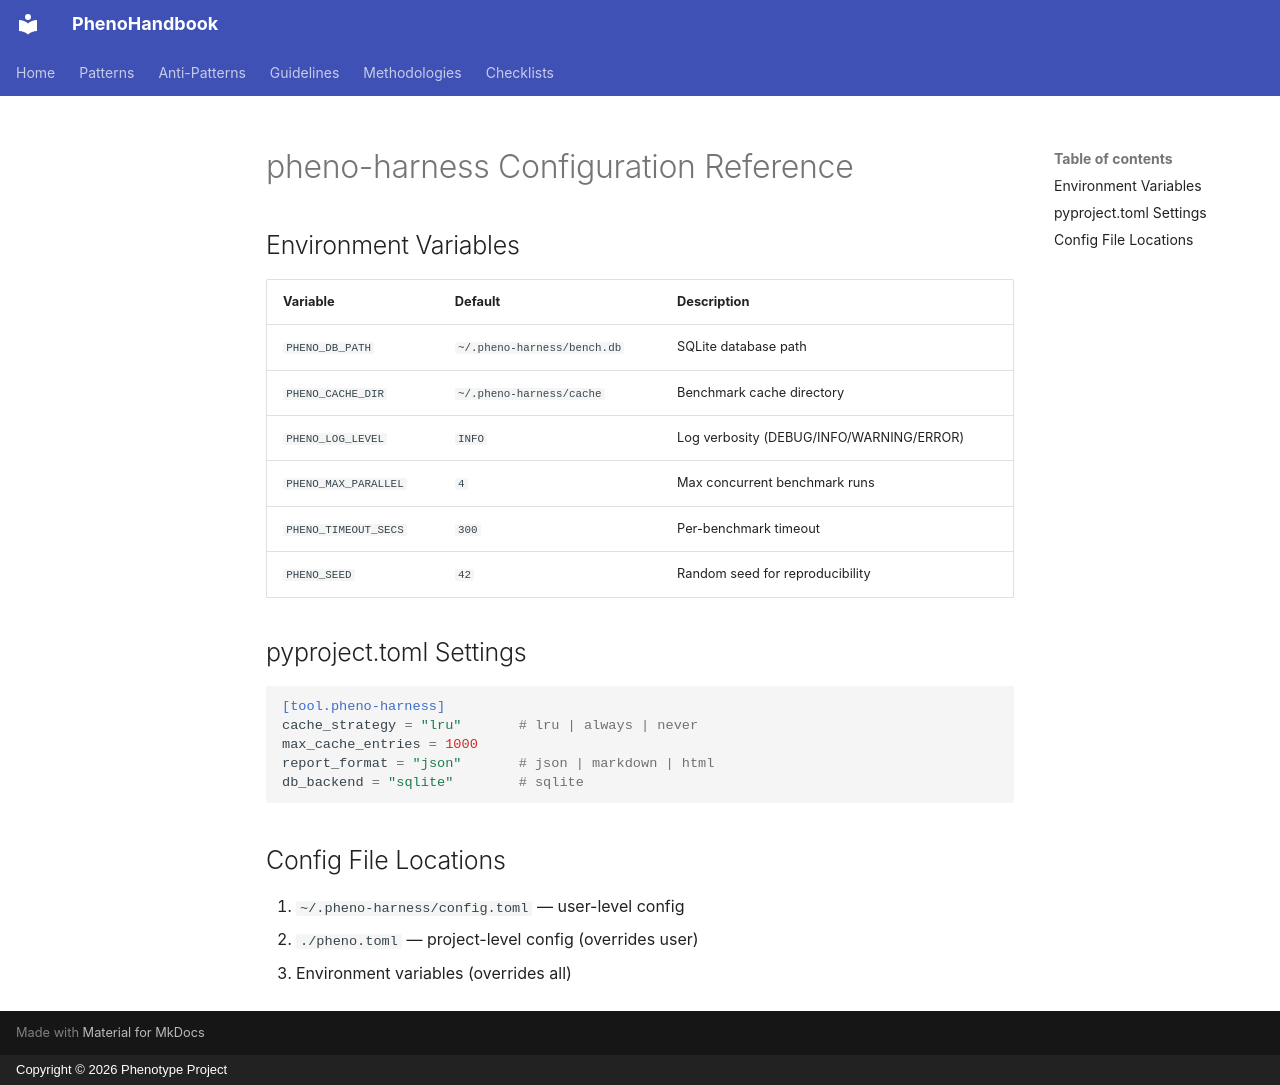

repository: KooshaPari/PhenoShared · page: CONFIGURATION/index.html · generator: mkdocs · copyright: Copyright © 2026 Phenotype Project

# pheno-harness Configuration Reference

## Environment Variables

| Variable | Default | Description |
|----------|---------|-------------|
| `PHENO_DB_PATH` | `~/.pheno-harness/bench.db` | SQLite database path |
| `PHENO_CACHE_DIR` | `~/.pheno-harness/cache` | Benchmark cache directory |
| `PHENO_LOG_LEVEL` | `INFO` | Log verbosity (DEBUG/INFO/WARNING/ERROR) |
| `PHENO_MAX_PARALLEL` | `4` | Max concurrent benchmark runs |
| `PHENO_TIMEOUT_SECS` | `300` | Per-benchmark timeout |
| `PHENO_SEED` | `42` | Random seed for reproducibility |

## pyproject.toml Settings

```toml
[tool.pheno-harness]
cache_strategy = "lru"       # lru | always | never
max_cache_entries = 1000
report_format = "json"       # json | markdown | html
db_backend = "sqlite"        # sqlite
```

## Config File Locations

1. `~/.pheno-harness/config.toml` — user-level config
2. `./pheno.toml` — project-level config (overrides user)
3. Environment variables (overrides all)
